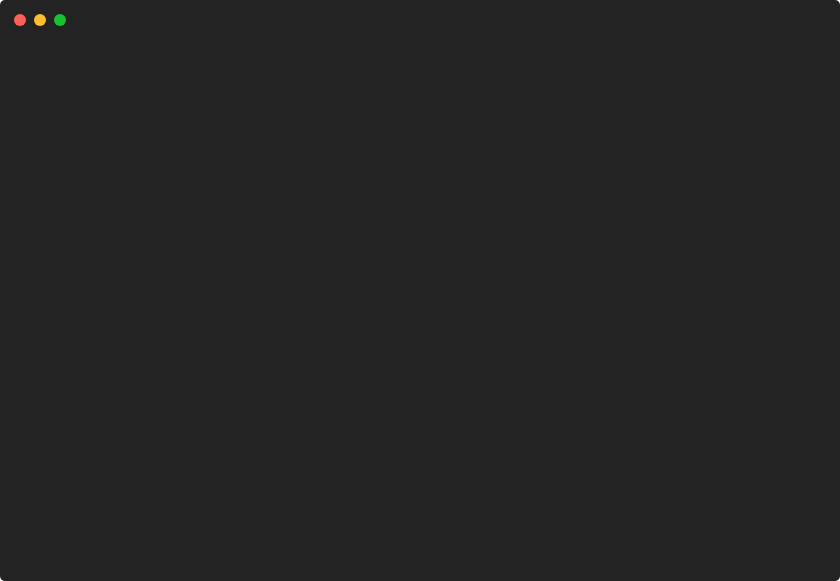
t = 0.00 s
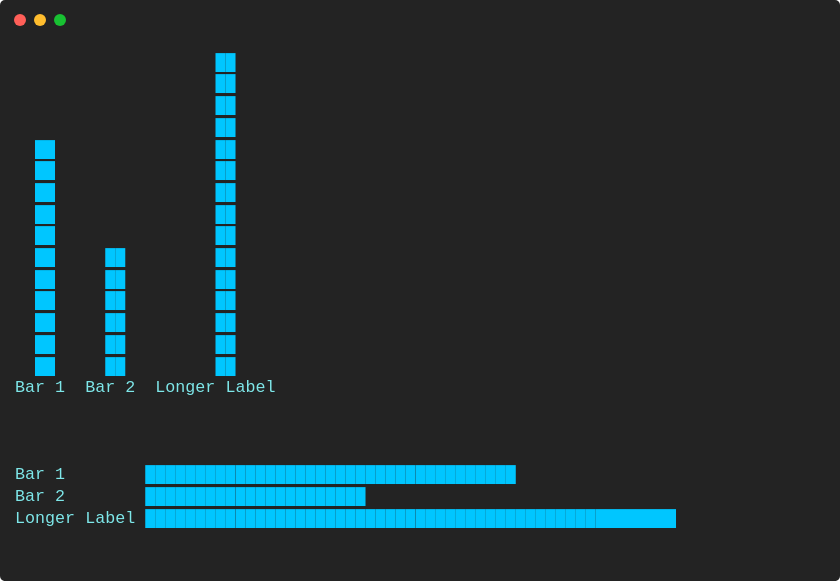
t = 0.88 s
t = 1.76 s: frame unchanged from t = 0.88 s, image omitted
t = 2.64 s: frame unchanged from t = 0.88 s, image omitted
t = 3.52 s: frame unchanged from t = 0.88 s, image omitted
t = 4.40 s: frame unchanged from t = 0.88 s, image omitted

The animated SVG that drew these frames (rendered in a browser with its animation timeline set to each time). Animation: 1 CSS @keyframes rule; one cycle of 5.28 s, repeats indefinitely.

<svg xmlns="http://www.w3.org/2000/svg" xmlns:xlink="http://www.w3.org/1999/xlink" width="840" height="581.04"><rect width="840" height="581.04" rx="5" ry="5" class="a"></rect><svg y="0%" x="0%"><circle cx="20" cy="20" r="6" class="b"></circle><circle cx="40" cy="20" r="6" class="c"></circle><circle cx="60" cy="20" r="6" class="d"></circle></svg><svg height="521.04" viewBox="0 0 80 52.104" width="800" x="15" xmlns="http://www.w3.org/2000/svg" xmlns:xlink="http://www.w3.org/1999/xlink" y="50"><style>.e, .g, .f {
	font-family:
			'Courier New'
			Roboto,
			Helvetica,
			Arial,
			sans-serif,
			'Apple Color Emoji',
			'Segoe UI Emoji' !important;
}.a{fill:rgb(35,35,35)}.b{fill:#ff5f58}.c{fill:#ffbd2e}.d{fill:#18c132}.e{font-family:'JetBrainsMono',Monaco,Consolas,Menlo,'Bitstream Vera Sans Mono','Powerline Symbols',monospace}.f{fill:rgb(0,198,255);white-space:pre}.g{fill:rgb(126,231,233);white-space:pre}.h{fill:transparent}.j{animation-duration:5.277052s;animation-iteration-count:infinite;animation-name:i;animation-timing-function:steps(1,end)}.k{fill:rgb(160,160,160);white-space:pre}@keyframes i{0%{transform:translateX(-0px)}5.2%{transform:translateX(-80px)}5.2%{transform:translateX(-160px)}5.3%{transform:translateX(-240px)}100%{transform:translateX(-320px)}}</style><g font-family="'JetBrainsMono',Monaco, Consolas, Menlo, &#x27;Bitstream Vera Sans Mono&#x27;, &#x27;Powerline Symbols&#x27;, monospace" font-size="1.67" class="e"><defs><symbol id="1"><text x="20.04" y="1.67" class="f">██</text></symbol><symbol id="2"><text x="2.004" y="1.67" class="f">██</text><text x="20.04" y="1.67" class="f">██</text></symbol><symbol id="3"><text x="2.004" y="1.67" class="f">██</text><text x="9.017999999999999" y="1.67" class="f">██</text><text x="20.04" y="1.67" class="f">██</text></symbol><symbol id="4"><text x="0" y="1.67" class="g">Bar</text><text x="4.008" y="1.67" class="g">1</text><text x="7.013999999999999" y="1.67" class="g">Bar</text><text x="11.021999999999998" y="1.67" class="g">2</text><text x="14.027999999999999" y="1.67" class="g">Longer</text><text x="21.041999999999998" y="1.67" class="g">Label</text></symbol><symbol id="5"><text x="0" y="1.67" class="g">Bar</text><text x="4.008" y="1.67" class="g">1</text><text x="13.026" y="1.67" class="f">█████████████████████████████████████</text></symbol><symbol id="6"><text x="0" y="1.67" class="g">Bar</text><text x="4.008" y="1.67" class="g">2</text><text x="13.026" y="1.67" class="f">██████████████████████</text></symbol><symbol id="7"><text x="0" y="1.67" class="g">Longer</text><text x="7.013999999999999" y="1.67" class="g">Label</text><text x="13.026" y="1.67" class="f">█████████████████████████████████████████████████████</text></symbol><symbol id="a"><rect height="24" width="80" x="0" y="0" class="h"></rect></symbol></defs><rect height="52.104" width="80" class="a"></rect><g class="j"><svg x="0" y="0" width="400"><svg x="0"><use xlink:href="#a"></use></svg><svg x="80"><use xlink:href="#a"></use><use xlink:href="#1" y="0"></use><use xlink:href="#1" y="2.171"></use><use xlink:href="#1" y="4.342"></use><use xlink:href="#1" y="6.513"></use><use xlink:href="#1" y="8.684"></use><use xlink:href="#2" y="10.855"></use><use xlink:href="#2" y="13.026"></use><use xlink:href="#2" y="15.197"></use><use xlink:href="#2" y="17.368"></use><use xlink:href="#2" y="19.539"></use><use xlink:href="#3" y="21.71"></use><use xlink:href="#3" y="23.880999999999997"></use><use xlink:href="#3" y="26.052"></use><use xlink:href="#3" y="28.223000000000003"></use></svg><svg x="160"><use xlink:href="#a"></use><use xlink:href="#1" y="0"></use><use xlink:href="#1" y="2.171"></use><use xlink:href="#1" y="4.342"></use><use xlink:href="#1" y="6.513"></use><use xlink:href="#1" y="8.684"></use><use xlink:href="#2" y="10.855"></use><use xlink:href="#2" y="13.026"></use><use xlink:href="#2" y="15.197"></use><use xlink:href="#2" y="17.368"></use><use xlink:href="#2" y="19.539"></use><use xlink:href="#3" y="21.71"></use><use xlink:href="#3" y="23.880999999999997"></use><use xlink:href="#3" y="26.052"></use><use xlink:href="#3" y="28.223000000000003"></use><use xlink:href="#3" y="30.394"></use><use xlink:href="#3" y="32.565"></use><use xlink:href="#4" y="34.736"></use></svg><svg x="240"><use xlink:href="#a"></use><use xlink:href="#1" y="0"></use><use xlink:href="#1" y="2.171"></use><use xlink:href="#1" y="4.342"></use><use xlink:href="#1" y="6.513"></use><use xlink:href="#2" y="8.684"></use><use xlink:href="#2" y="10.855"></use><use xlink:href="#2" y="13.026"></use><use xlink:href="#2" y="15.197"></use><use xlink:href="#2" y="17.368"></use><use xlink:href="#3" y="19.539"></use><use xlink:href="#3" y="21.71"></use><use xlink:href="#3" y="23.880999999999997"></use><use xlink:href="#3" y="26.052"></use><use xlink:href="#3" y="28.223000000000003"></use><use xlink:href="#3" y="30.394"></use><use xlink:href="#4" y="32.565"></use><use xlink:href="#5" y="41.248999999999995"></use><use xlink:href="#6" y="43.42"></use><use xlink:href="#7" y="45.591"></use></svg><svg x="320"><use xlink:href="#a"></use><use xlink:href="#1" y="0"></use><use xlink:href="#1" y="2.171"></use><use xlink:href="#2" y="4.342"></use><use xlink:href="#2" y="6.513"></use><use xlink:href="#2" y="8.684"></use><use xlink:href="#2" y="10.855"></use><use xlink:href="#2" y="13.026"></use><use xlink:href="#3" y="15.197"></use><use xlink:href="#3" y="17.368"></use><use xlink:href="#3" y="19.539"></use><use xlink:href="#3" y="21.71"></use><use xlink:href="#3" y="23.880999999999997"></use><use xlink:href="#3" y="26.052"></use><use xlink:href="#4" y="28.223000000000003"></use><use xlink:href="#5" y="36.907000000000004"></use><use xlink:href="#6" y="39.078"></use><use xlink:href="#7" y="41.248999999999995"></use><text x="0" y="49.431999999999995" class="k">Restarting</text><text x="11.021999999999998" y="49.431999999999995" class="k">animation...</text></svg></svg></g></g></svg></svg>
